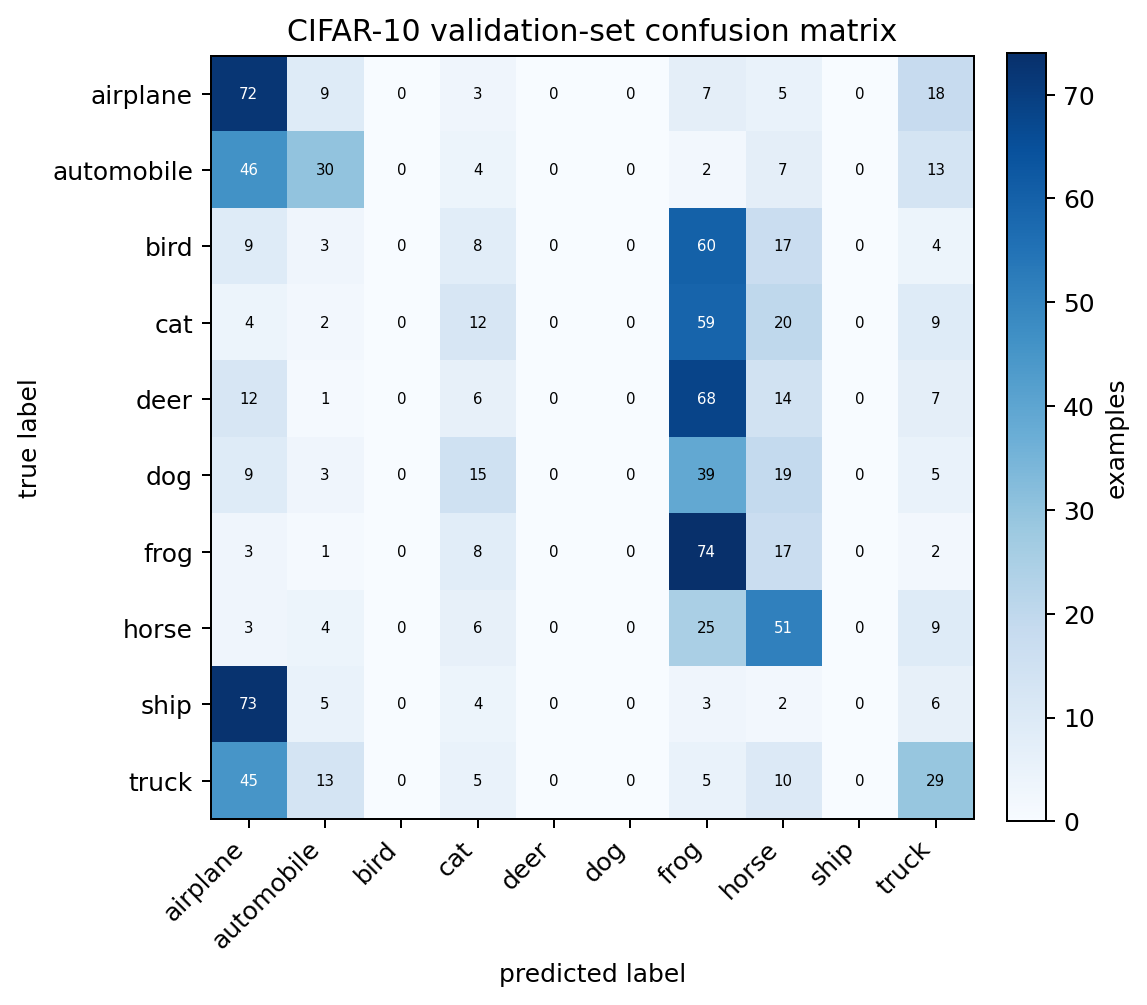

The file beside this chart, header and first rows:
true_label, airplane, automobile, bird, cat, deer, dog, frog, horse, ship, truck
airplane, 72, 9, 0, 3, 0, 0, 7, 5, 0, 18
automobile, 46, 30, 0, 4, 0, 0, 2, 7, 0, 13
bird, 9, 3, 0, 8, 0, 0, 60, 17, 0, 4
cat, 4, 2, 0, 12, 0, 0, 59, 20, 0, 9
deer, 12, 1, 0, 6, 0, 0, 68, 14, 0, 7
dog, 9, 3, 0, 15, 0, 0, 39, 19, 0, 5
frog, 3, 1, 0, 8, 0, 0, 74, 17, 0, 2
horse, 3, 4, 0, 6, 0, 0, 25, 51, 0, 9
ship, 73, 5, 0, 4, 0, 0, 3, 2, 0, 6
truck, 45, 13, 0, 5, 0, 0, 5, 10, 0, 29
